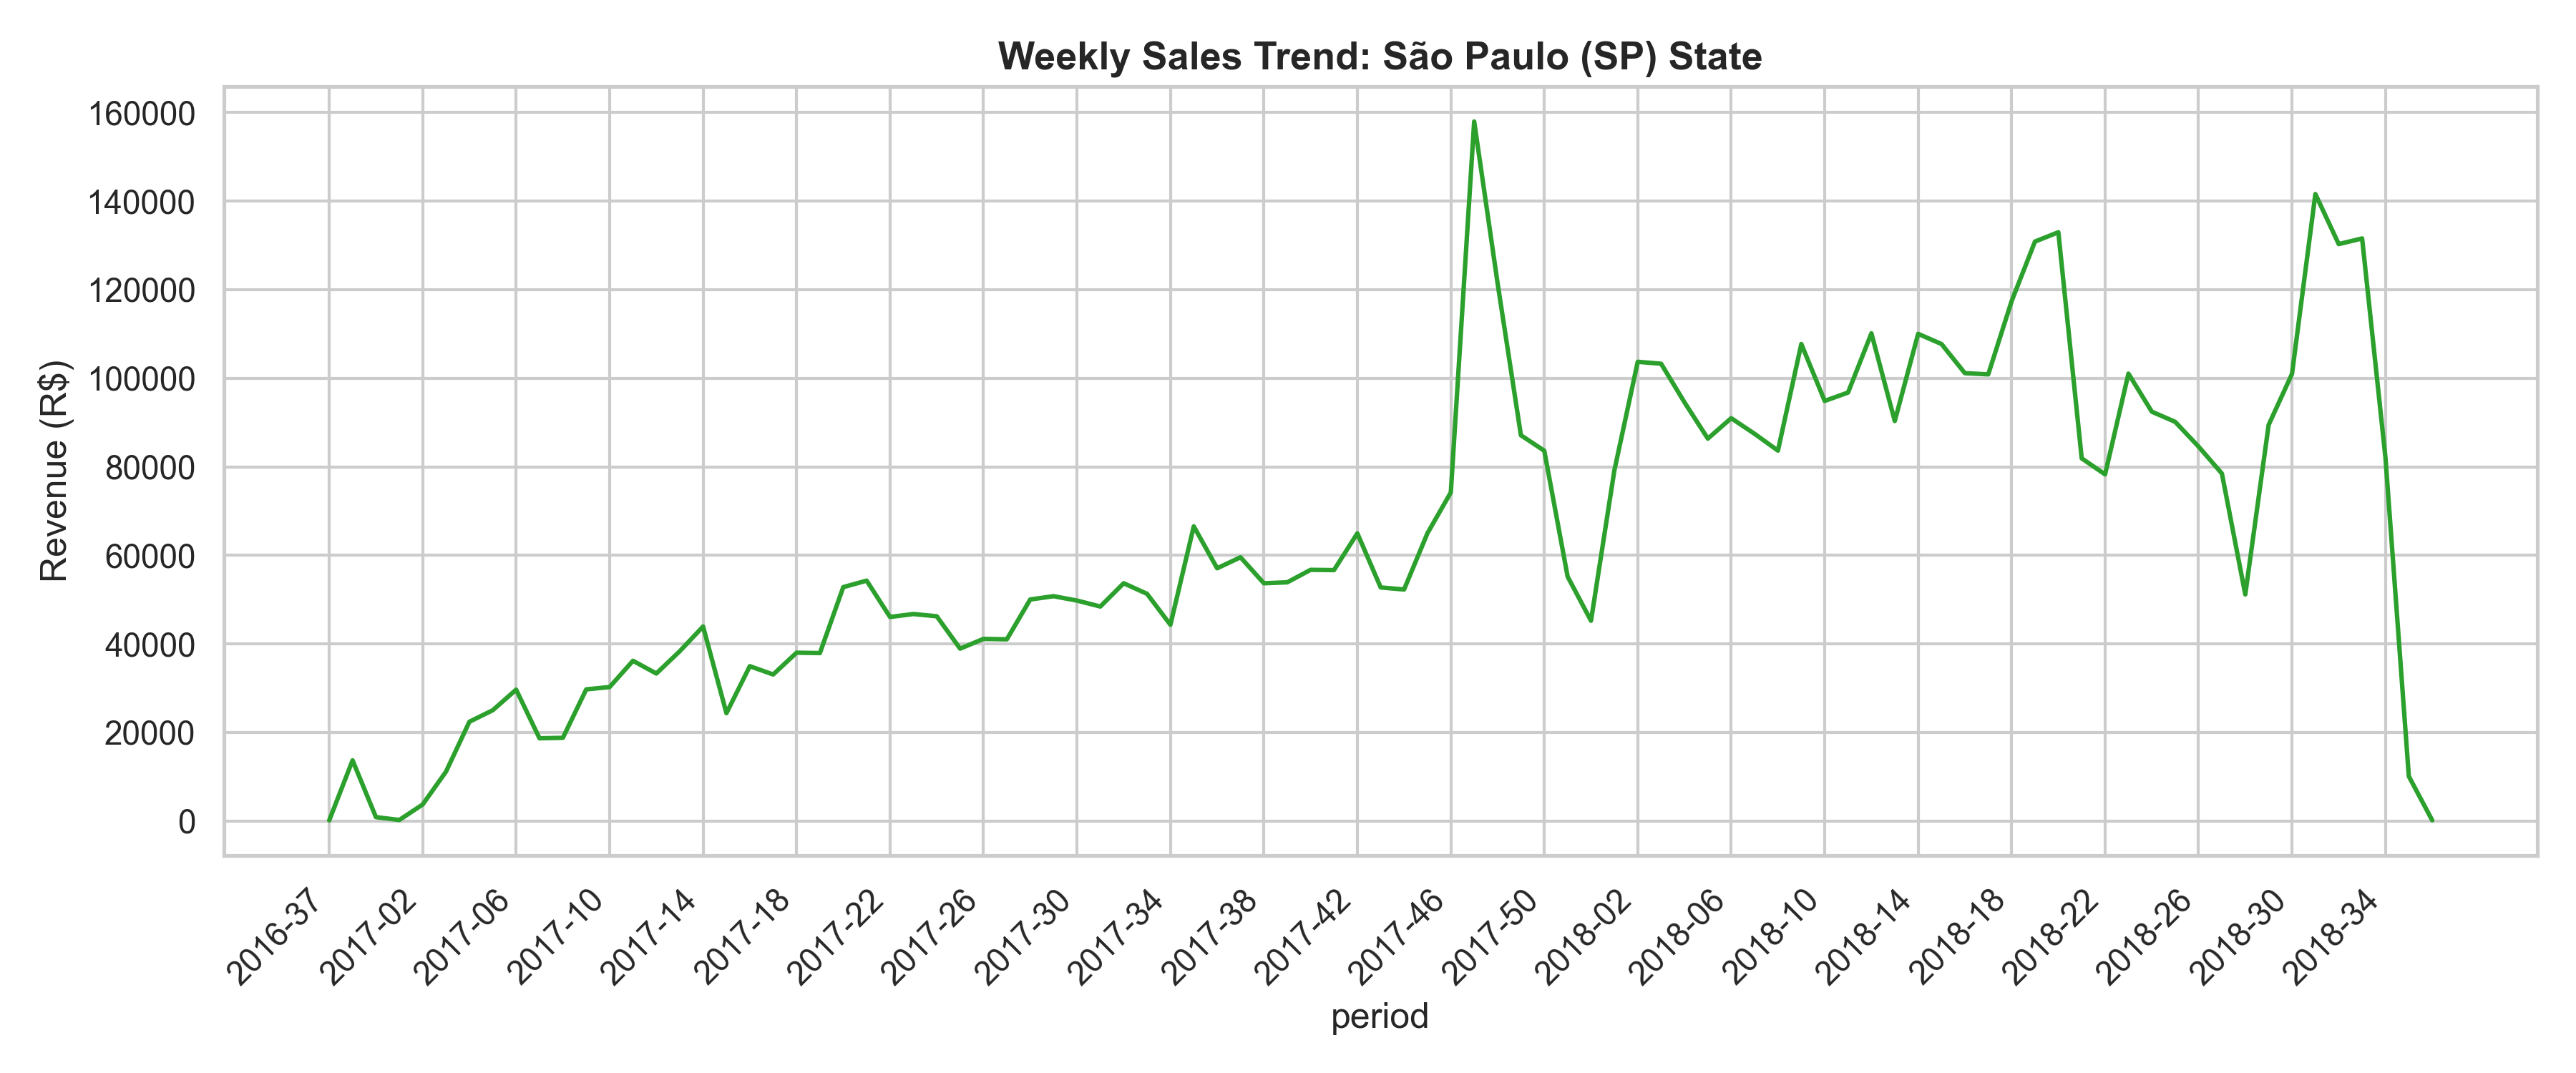

Values plotted in this chart, from the file beside it:
period, revenue, order_count
2016-37, 143.5, 1
2016-40, 13707, 92
2016-41, 882.9, 10
2017-01, 235.1, 4
2017-02, 3737, 24
2017-03, 11169, 83
2017-04, 22419, 140
2017-05, 25025, 153
2017-06, 29666, 194
2017-07, 18686, 136
2017-08, 18790, 153
2017-09, 29730, 179
2017-10, 30259, 202
2017-11, 36186, 232
2017-12, 33313, 246
2017-13, 38338, 229
2017-14, 43927, 236
2017-15, 24355, 168
2017-16, 34966, 193
2017-17, 33095, 238
2017-18, 38011, 273
2017-19, 37929, 303
2017-20, 52821, 371
2017-21, 54284, 310
2017-22, 46084, 317
2017-23, 46743, 325
2017-24, 46243, 290
2017-25, 38931, 282
2017-26, 41131, 306
2017-27, 41033, 317
2017-28, 50027, 371
2017-29, 50773, 387
2017-30, 49786, 364
2017-31, 48438, 375
2017-32, 53697, 353
2017-33, 51307, 439
2017-34, 44322, 354
2017-35, 66542, 383
2017-36, 57082, 338
2017-37, 59562, 406
2017-38, 53694, 394
2017-39, 53903, 369
2017-40, 56725, 386
2017-41, 56663, 375
2017-42, 64970, 449
2017-43, 52745, 371
2017-44, 52289, 365
2017-45, 64981, 493
2017-46, 74199, 540
2017-47, 157965, 1132
2017-48, 121526, 842
2017-49, 87116, 676
2017-50, 83621, 581
2017-51, 55188, 403
2017-52, 45230, 373
2018-01, 79185, 559
2018-02, 103702, 727
2018-03, 103268, 748
2018-04, 94551, 673
2018-05, 86358, 629
... 31 more rows
